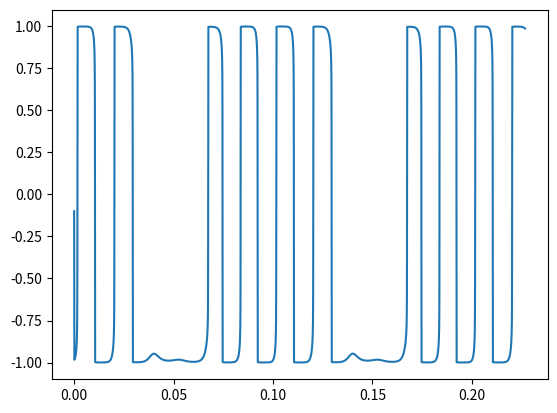

This chart was generated by the following Python code:
from matplotlib import pyplot as plt
from scipy import signal
import math

last_input = 0

def neuron(i):
    global last_input
    output = math.tanh(i - 0.1 + 2.42*last_input)
    last_input = output
    return output

f = 50.0
f1 = 60.0

dt = 1/44100.0

x = [x*dt for x in range(10000)]

y = [math.sin(2*math.pi*f*d)+ math.sin(2*math.pi*f1*d) for d in x]

y = list(map(neuron, y))

plt.plot(x, y)
plt.show()